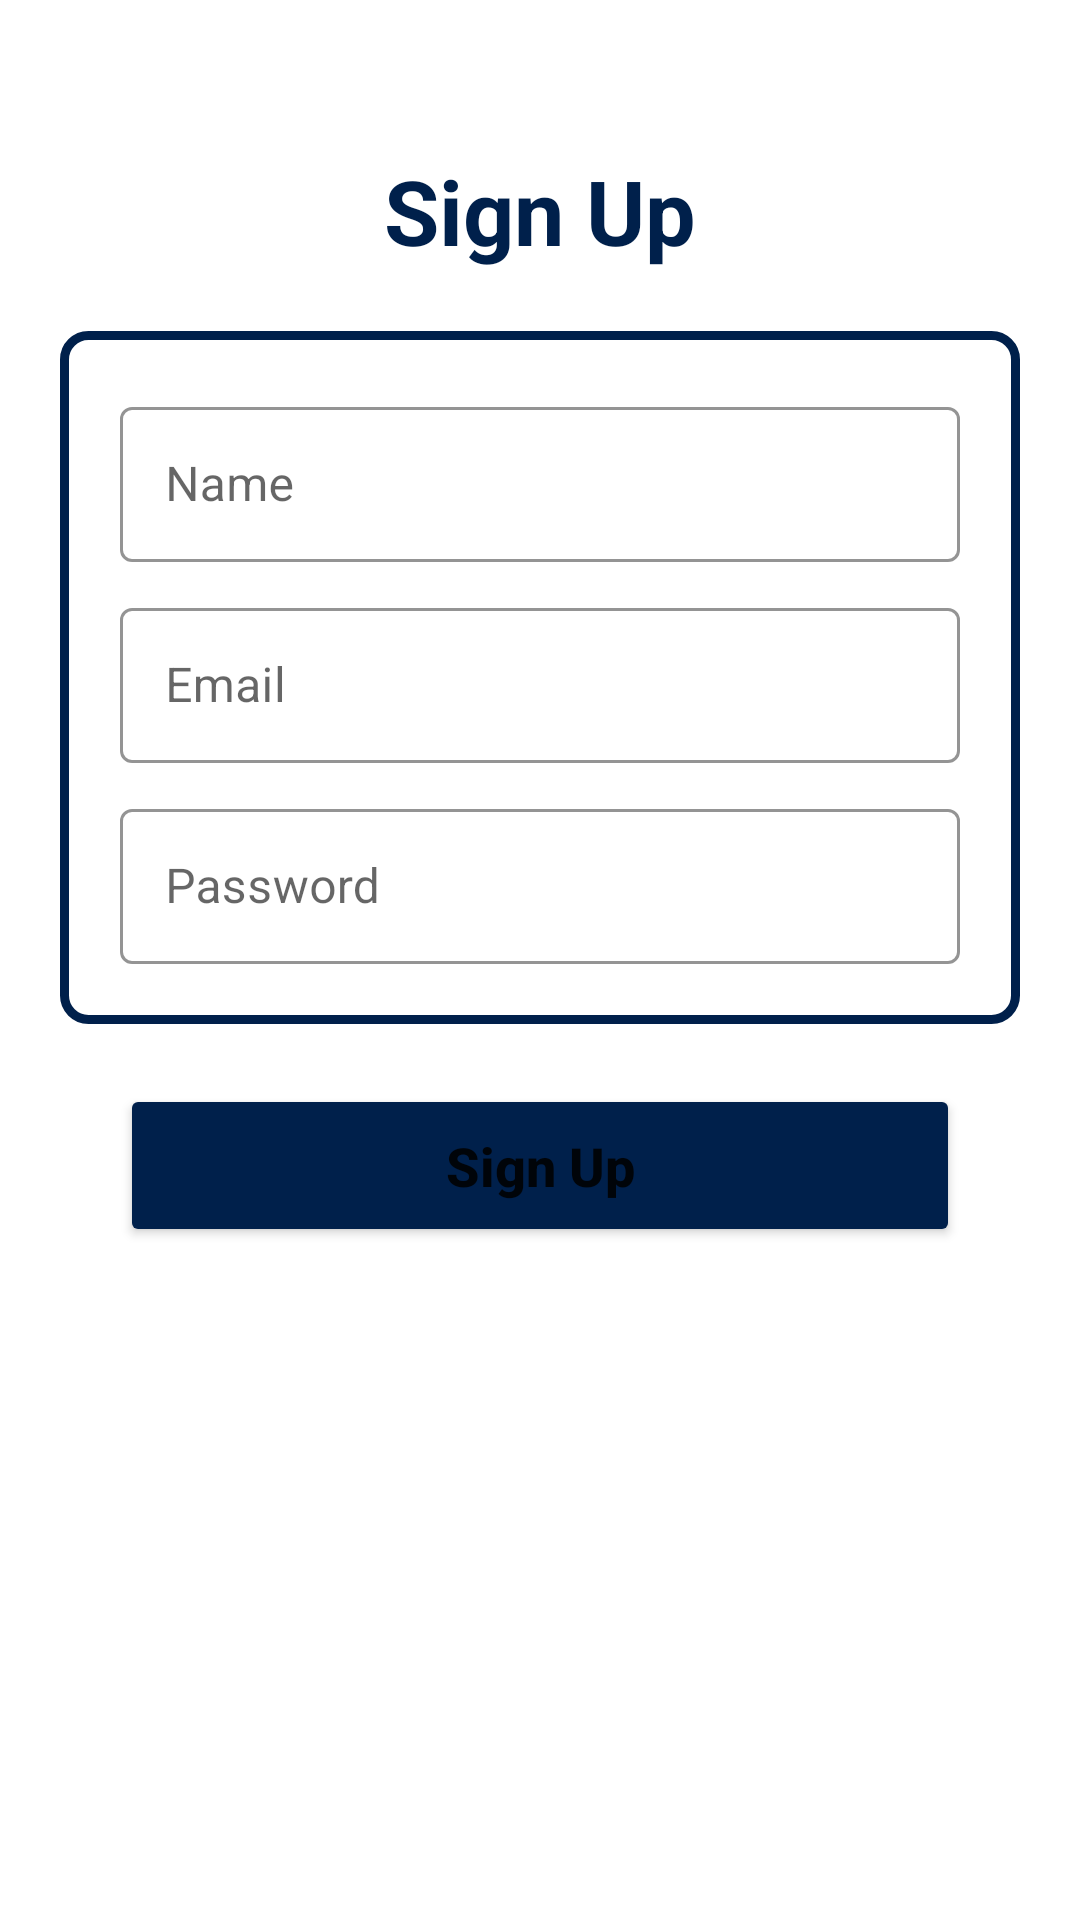

Here is an Android app screen rendered from its layout file. Give the layout XML and the strings, colors and styles it references.
<!-- AndroidManifest.xml: application theme Theme.SkateShop -->
<!-- res/layout/activity_sing_up.xml -->
<?xml version="1.0" encoding="utf-8"?>
<LinearLayout xmlns:android="http://schemas.android.com/apk/res/android"
    xmlns:app="http://schemas.android.com/apk/res-auto"
    android:layout_width="match_parent"
    android:layout_height="match_parent"
    android:background="@color/bg_gray"
    android:orientation="vertical">

    <TextView
        android:id="@+id/title_singup"
        android:layout_width="match_parent"
        android:layout_height="wrap_content"
        android:layout_marginTop="50dp"
        android:gravity="center"
        android:text="@string/signUp"
        android:textColor="@color/blue"
        android:textSize="30sp"
        android:textStyle="bold" />

    <LinearLayout
        android:id="@+id/container_form"
        android:layout_width="match_parent"
        android:layout_height="wrap_content"
        android:layout_marginHorizontal="20dp"
        android:layout_marginTop="20dp"
        android:background="@drawable/container_card_form"
        android:orientation="vertical"
        android:padding="20dp">

        <com.google.android.material.textfield.TextInputLayout
            style="@style/Widget.MaterialComponents.TextInputLayout.OutlinedBox"
            android:layout_width="match_parent"
            android:layout_height="wrap_content"
            android:background="@color/white"
            app:boxStrokeColor="@color/blue"
            app:hintTextColor="@color/blue">

            <com.google.android.material.textfield.TextInputEditText
                android:id="@+id/edit_name"
                android:layout_width="match_parent"
                android:layout_height="wrap_content"
                android:layout_marginTop="20dp"
                android:hint="@string/hint_name"
                android:inputType="text"
                android:maxLines="1"
                android:padding="15dp"
                android:textCursorDrawable="@drawable/cursor_edit_text" />

        </com.google.android.material.textfield.TextInputLayout>

        <com.google.android.material.textfield.TextInputLayout
            style="@style/Widget.MaterialComponents.TextInputLayout.OutlinedBox"
            android:layout_width="match_parent"
            android:layout_height="wrap_content"
            android:layout_marginTop="10dp"
            android:background="@color/white"
            app:boxStrokeColor="@color/blue"
            app:hintTextColor="@color/blue">

            <com.google.android.material.textfield.TextInputEditText
                android:id="@+id/edit_email"
                android:layout_width="match_parent"
                android:layout_height="wrap_content"
                android:hint="@string/hint_email"
                android:inputType="textEmailAddress"
                android:maxLines="1"
                android:padding="15dp"
                android:textCursorDrawable="@drawable/cursor_edit_text" />

        </com.google.android.material.textfield.TextInputLayout>

        <com.google.android.material.textfield.TextInputLayout
            style="@style/Widget.MaterialComponents.TextInputLayout.OutlinedBox"
            android:layout_width="match_parent"
            android:layout_height="wrap_content"
            android:layout_marginTop="10dp"
            android:background="@color/white"
            app:boxStrokeColor="@color/blue"
            app:hintTextColor="@color/blue">

            <com.google.android.material.textfield.TextInputEditText
                android:id="@+id/edit_pass"
                android:layout_width="match_parent"
                android:layout_height="wrap_content"
                android:hint="@string/hint_pass"
                android:inputType="numberPassword"
                android:maxLines="1"
                android:padding="15dp"
                android:textCursorDrawable="@drawable/cursor_edit_text" />

        </com.google.android.material.textfield.TextInputLayout>
    </LinearLayout>

    <Button
        android:id="@+id/bt_singUp"
        android:layout_width="match_parent"
        android:layout_height="wrap_content"
        android:layout_marginHorizontal="40dp"
        android:layout_marginTop="20dp"
        android:backgroundTint="@color/blue"
        android:padding="15dp"
        android:text="@string/signUp"
        android:textAllCaps="false"
        android:textColor="@color/bg_gray"
        android:textSize="18sp"
        android:textStyle="bold" />

</LinearLayout>
<!-- resources referenced by this layout -->
<resources>
  <color name="blue">#00204B</color>
  <color name="white">#FFFFFFFF</color>
  <!-- drawable container_card_form (drawable) -->
  <?xml version="1.0" encoding="utf-8"?>
  <shape xmlns:android="http://schemas.android.com/apk/res/android" android:shape="rectangle">
  
      <corners android:radius="8dp"/>
      <stroke android:color="@color/blue" android:width="3dp"/>
      <solid android:color="@color/white"/>
  
  </shape>
  <!-- drawable cursor_edit_text (drawable) -->
  <?xml version="1.0" encoding="utf-8"?>
  <shape xmlns:android="http://schemas.android.com/apk/res/android">
      <size android:width="1dp"/>
      <solid android:color="@color/blue"/>
  
  </shape>
  <string name="hint_email">Email</string>
  <string name="hint_name">Name</string>
  <string name="hint_pass">Password</string>
  <string name="signUp">Sign Up</string>
  <style name="Theme.SkateShop" parent="Theme.MaterialComponents.Light.NoActionBar">
          
          <item name="colorPrimary">@color/blue</item>
          <item name="colorPrimaryVariant">@color/blue</item>
          <item name="colorOnPrimary">@color/blue</item>
          
          <item name="colorSecondary">@color/white</item>
          <item name="colorSecondaryVariant">@color/white</item>
          <item name="colorOnSecondary">@color/white</item>
          
          <item name="android:statusBarColor">?attr/colorPrimaryVariant</item>
          
          <item name="drawerArrowStyle">@style/DrawerArrowStyle</item>
  
  
      </style>
  <style name="DrawerArrowStyle" parent="Widget.AppCompat.DrawerArrowToggle">
          <item name="color">@color/blue</item>
      </style>
</resources>
